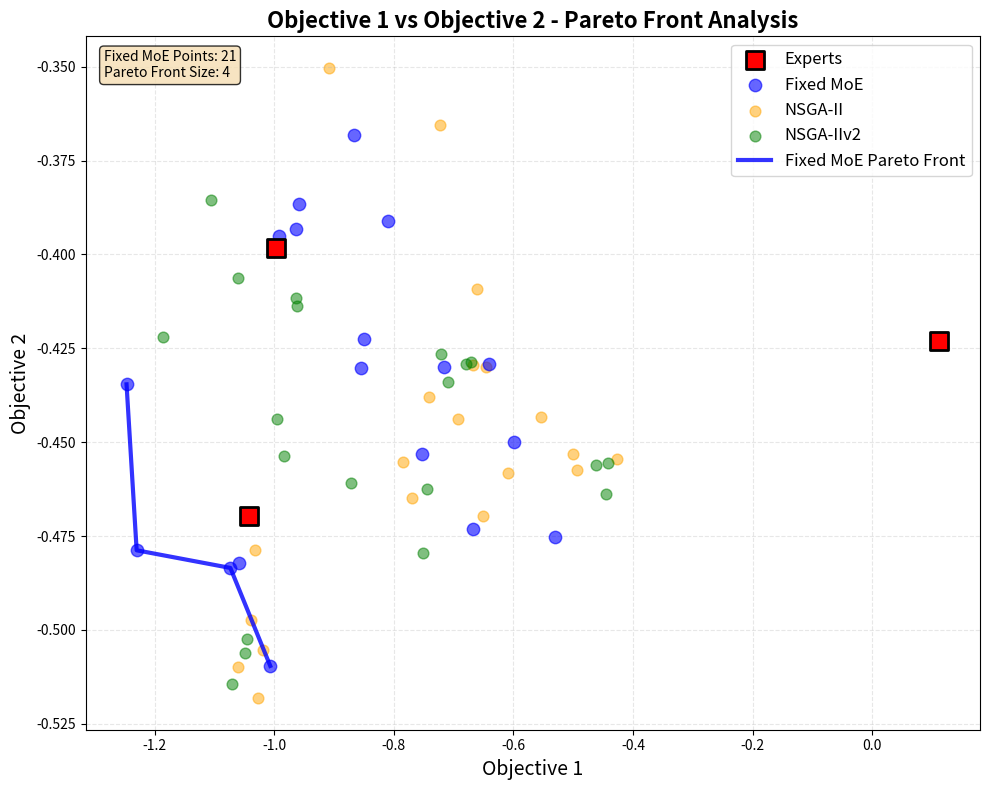
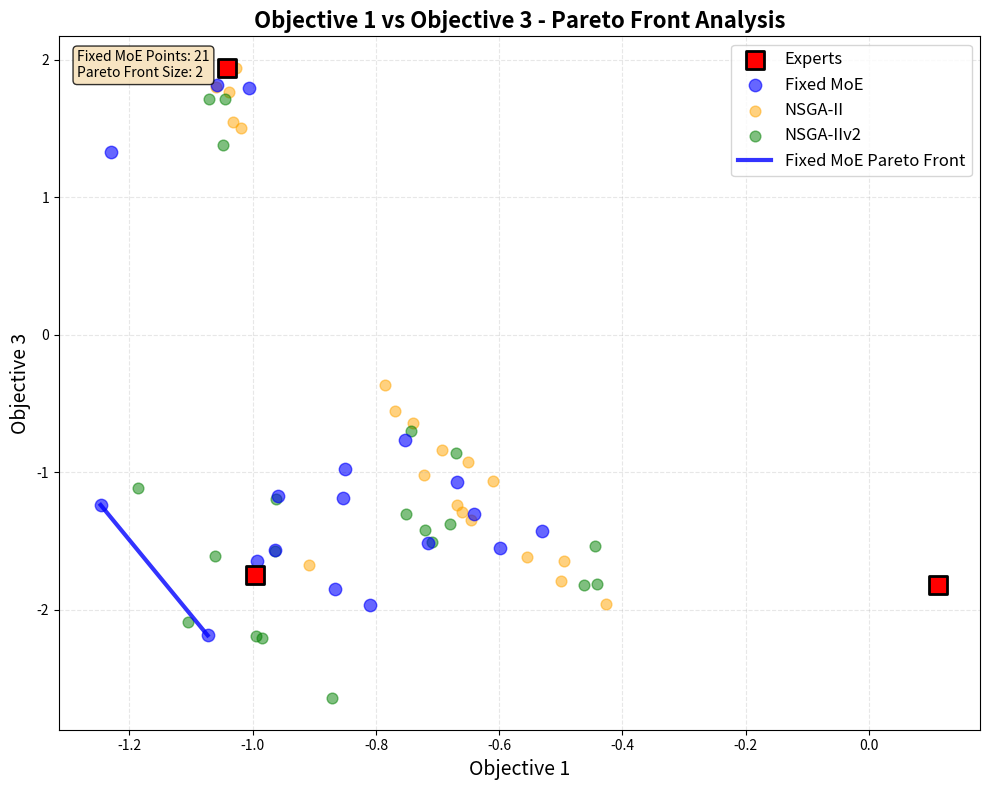
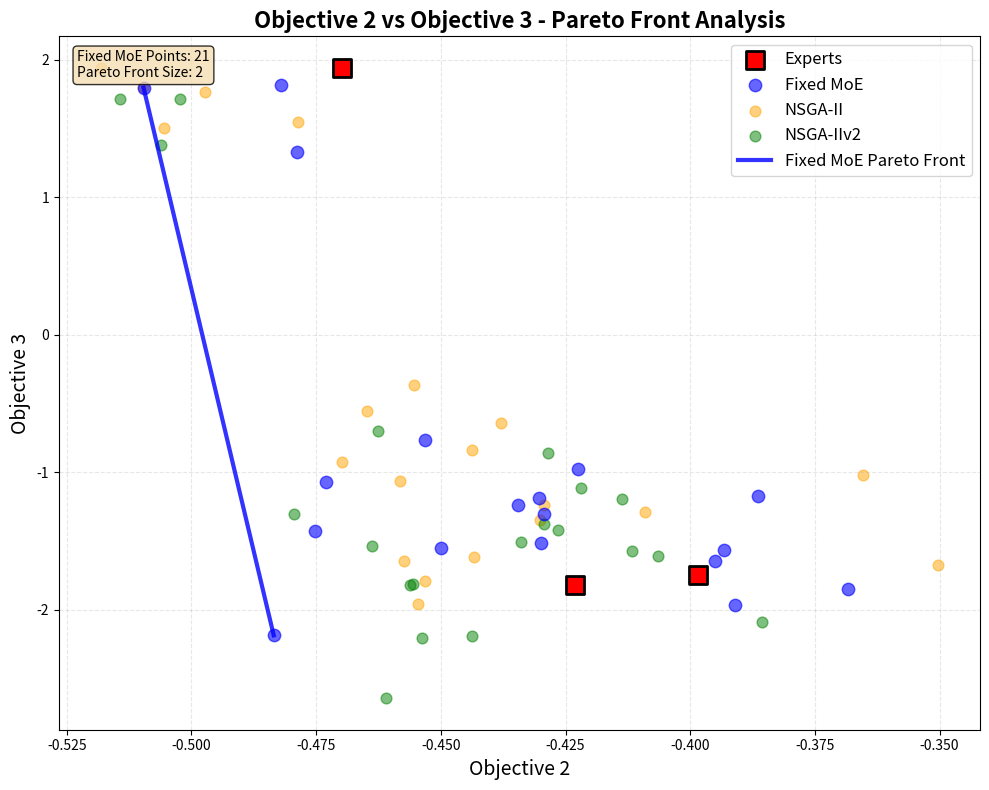
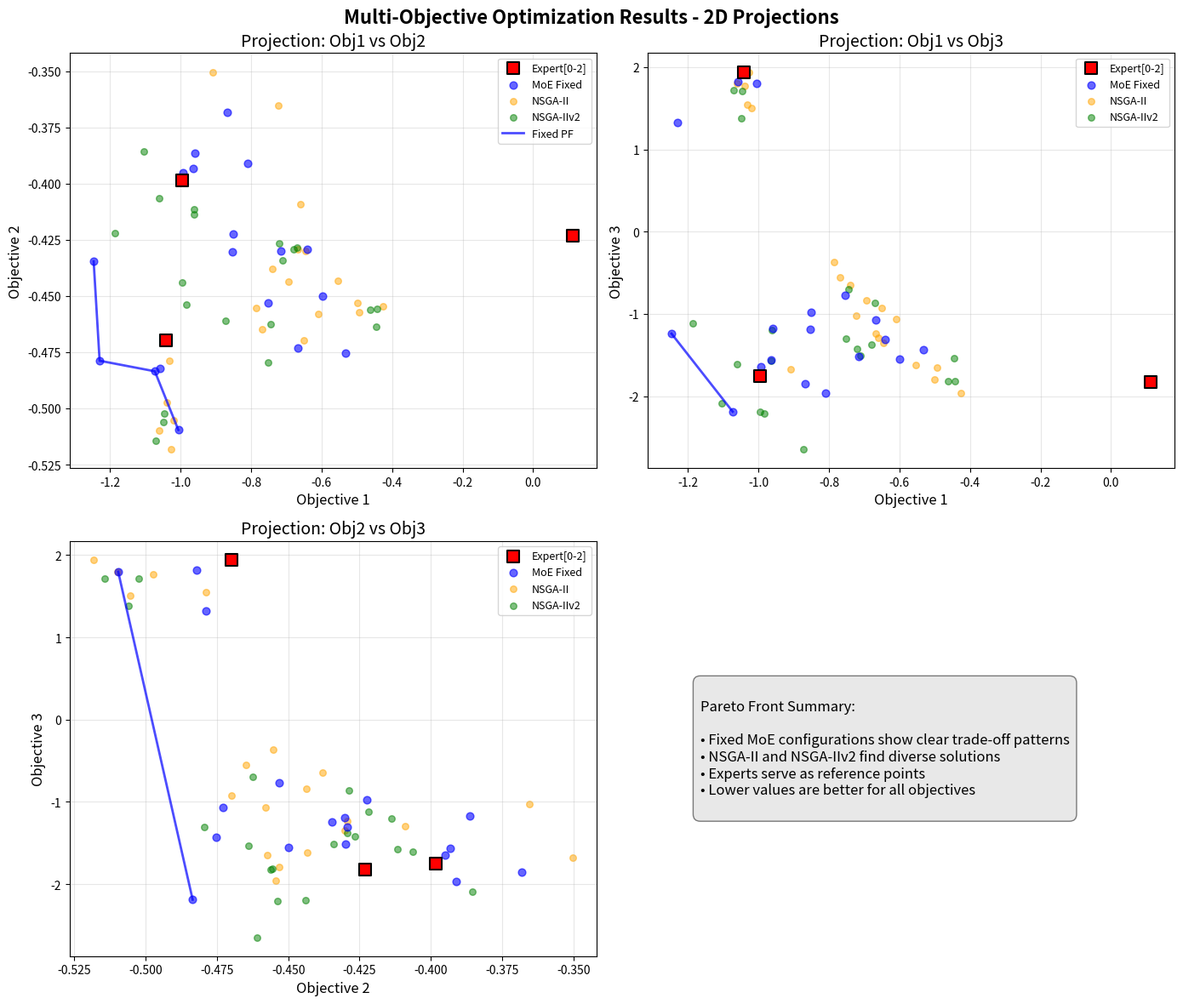
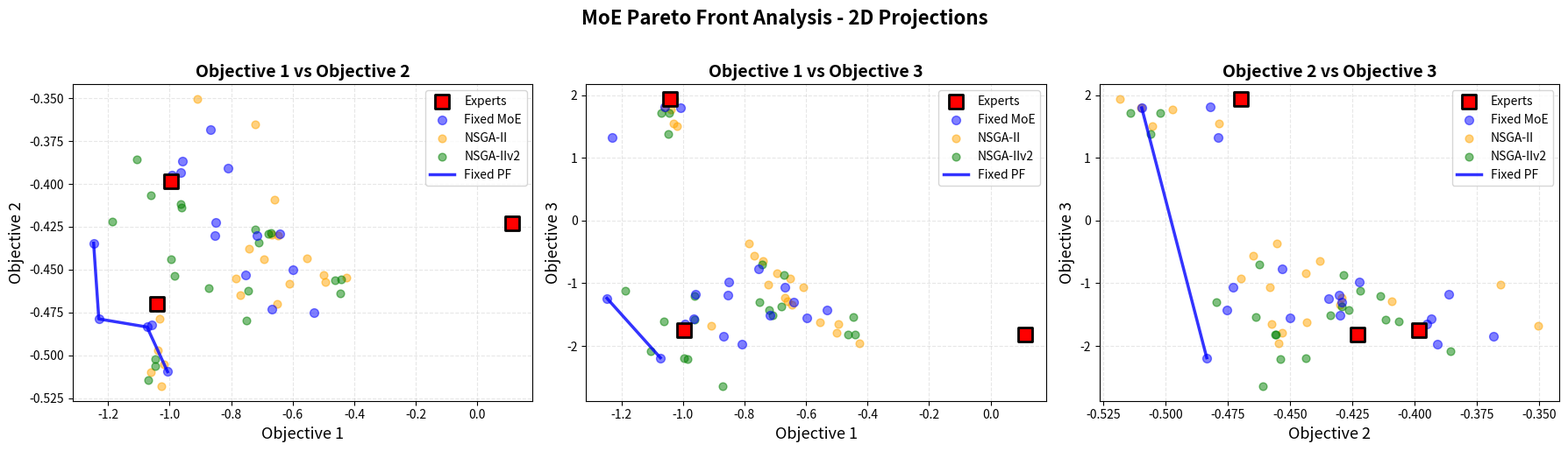
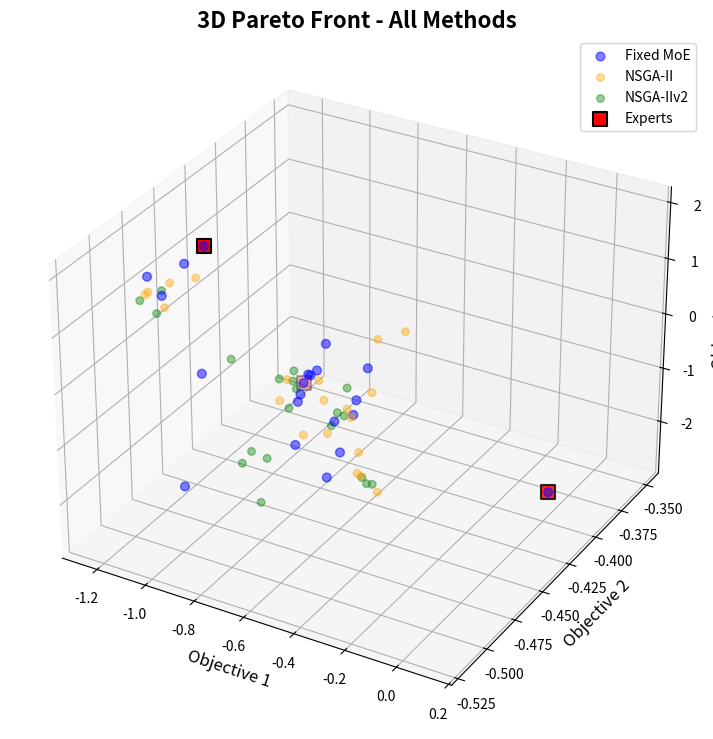

The matplotlib source for these figures, in order:
import numpy as np
import matplotlib.pyplot as plt
import os
from datetime import datetime

# Data from your log
data = {
    "expert0": [0.1123, -0.4231, -1.8223],
    "expert1": [-0.9967, -0.3984, -1.7506],
    "expert2": [-1.0419, -0.4698, 1.9390],
    "MoE fixed [0,0,1]": [-1.0419, -0.4698, 1.9390],
    "MoE fixed [0,0.2,0.8]": [-1.0585, -0.4821, 1.8188],
    "MoE fixed [0,0.4,0.6]": [-0.8504, -0.4224, -0.9769],
    "MoE fixed [0,0.6,0.4]": [-0.9585, -0.3865, -1.1752],
    "MoE fixed [0,0.8,0.2]": [-0.9925, -0.3951, -1.6435],
    "MoE fixed [0,1,0]": [-0.9967, -0.3984, -1.7506],
    "MoE fixed [0.2,0,0.8]": [-1.0065, -0.5096, 1.7979],
    "MoE fixed [0.2,0.2,0.6]": [-0.7531, -0.4532, -0.7682],
    "MoE fixed [0.2,0.4,0.4]": [-0.8542, -0.4303, -1.1902],
    "MoE fixed [0.2,0.6,0.2]": [-0.9640, -0.3933, -1.5629],
    "MoE fixed [0.2,0.8,0]": [-0.8672, -0.3683, -1.8504],
    "MoE fixed [0.4,0,0.6]": [-1.2299, -0.4788, 1.3264],
    "MoE fixed [0.4,0.2,0.4]": [-0.7162, -0.4300, -1.5139],
    "MoE fixed [0.4,0.4,0.2]": [-1.0732, -0.4835, -2.1875],
    "MoE fixed [0.4,0.6,0]": [-0.8094, -0.3910, -1.9669],
    "MoE fixed [0.6,0,0.4]": [-0.6681, -0.4730, -1.0694],
    "MoE fixed [0.6,0.2,0.2]": [-0.6415, -0.4293, -1.3063],
    "MoE fixed [0.6,0.4,0]": [-1.2468, -0.4346, -1.2389],
    "MoE fixed [0.8,0,0.2]": [-0.5312, -0.4753, -1.4294],
    "MoE fixed [0.8,0.2,0]": [-0.5985, -0.4500, -1.5502],
    "MoE fixed [1,0,0]": [0.1123, -0.4231, -1.8223],
    "MoE NSGAII ind_000": [-0.4261, -0.4545, -1.9595],
    "MoE NSGAII ind_001": [-1.0604, -0.5098, 1.8002],
    "MoE NSGAII ind_002": [-0.9085, -0.3503, -1.6742],
    "MoE NSGAII ind_003": [-1.0269, -0.5182, 1.9423],
    "MoE NSGAII ind_004": [-1.0188, -0.5054, 1.5057],
    "MoE NSGAII ind_005": [-0.7846, -0.4554, -0.3642],
    "MoE NSGAII ind_006": [-0.7224, -0.3654, -1.0226],
    "MoE NSGAII ind_007": [-0.6600, -0.4091, -1.2928],
    "MoE NSGAII ind_008": [-0.6677, -0.4294, -1.2361],
    "MoE NSGAII ind_009": [-0.5541, -0.4433, -1.6188],
    "MoE NSGAII ind_010": [-1.0313, -0.4787, 1.5461],
    "MoE NSGAII ind_011": [-0.7694, -0.4648, -0.5553],
    "MoE NSGAII ind_012": [-0.4995, -0.4532, -1.7922],
    "MoE NSGAII ind_013": [-0.6934, -0.4437, -0.8394],
    "MoE NSGAII ind_014": [-1.0389, -0.4973, 1.7675],
    "MoE NSGAII ind_015": [-0.6097, -0.4581, -1.0657],
    "MoE NSGAII ind_016": [-0.7404, -0.4380, -0.6441],
    "MoE NSGAII ind_017": [-0.6463, -0.4301, -1.3467],
    "MoE NSGAII ind_018": [-0.6509, -0.4698, -0.9247],
    "MoE NSGAII ind_019": [-0.4944, -0.4574, -1.6481],
    "MoE NSGAIIv2 ind_000": [-0.4419, -0.4556, -1.8144],
    "MoE NSGAIIv2 ind_001": [-1.0702, -0.5143, 1.7179],
    "MoE NSGAIIv2 ind_002": [-1.1053, -0.3856, -2.0880],
    "MoE NSGAIIv2 ind_003": [-1.0455, -0.5023, 1.7123],
    "MoE NSGAIIv2 ind_004": [-0.7207, -0.4265, -1.4216],
    "MoE NSGAIIv2 ind_005": [-0.7514, -0.4795, -1.3024],
    "MoE NSGAIIv2 ind_006": [-1.0479, -0.5061, 1.3793],
    "MoE NSGAIIv2 ind_007": [-0.7098, -0.4340, -1.5107],
    "MoE NSGAIIv2 ind_008": [-0.4450, -0.4638, -1.5340],
    "MoE NSGAIIv2 ind_009": [-1.0607, -0.4064, -1.6102],
    "MoE NSGAIIv2 ind_010": [-0.4624, -0.4561, -1.8208],
    "MoE NSGAIIv2 ind_011": [-0.9842, -0.4538, -2.2050],
    "MoE NSGAIIv2 ind_012": [-0.8719, -0.4610, -2.6450],
    "MoE NSGAIIv2 ind_013": [-0.6701, -0.4286, -0.8614],
    "MoE NSGAIIv2 ind_014": [-0.6796, -0.4293, -1.3754],
    "MoE NSGAIIv2 ind_015": [-0.9954, -0.4438, -2.1904],
    "MoE NSGAIIv2 ind_016": [-0.7439, -0.4625, -0.6974],
    "MoE NSGAIIv2 ind_017": [-0.9622, -0.4137, -1.1973],
    "MoE NSGAIIv2 ind_018": [-0.9631, -0.4116, -1.5736],
    "MoE NSGAIIv2 ind_019": [-1.1860, -0.4219, -1.1188],
}

# Create output directory with timestamp
output_dir = f"results/analysis/pareto_figures_{datetime.now().strftime('%Y%m%d_%H%M%S')}"
os.makedirs(output_dir, exist_ok=True)
print(f"Saving figures to: {output_dir}/")

# Group data
expert_data = {k: v for k, v in data.items() if "expert" in k}
fixed_data = {k: v for k, v in data.items() if "MoE fixed" in k}
nsgaii_data = {k: v for k, v in data.items() if "MoE NSGAII" in k and "v2" not in k}
nsgaiiv2_data = {k: v for k, v in data.items() if "MoE NSGAIIv2" in k}

# Compute Pareto front for fixed method
fixed_vals = np.array(list(fixed_data.values()))

def pareto_frontier(points, maximize=False):
    points = points.copy()
    if maximize:
        points = -points
    sorted_idx = np.argsort(points[:, 0])
    points = points[sorted_idx]
    frontier = []
    min_second = np.inf
    for p in points:
        if p[1] < min_second:
            frontier.append(p)
            min_second = p[1]
    return np.array(frontier)

# ========== FIGURE 1: 2x2 Layout ==========
fig, axes = plt.subplots(2, 2, figsize=(14, 12))
ax1, ax2, ax3, ax4 = axes.flatten()

# Projection 1: Objective 1 vs Objective 2
ax1.scatter([v[0] for v in expert_data.values()], [v[1] for v in expert_data.values()],
            color='red', marker='s', s=100, label='Expert[0-2]', edgecolors='black', linewidth=1.5, zorder=5)
ax1.scatter([v[0] for v in fixed_data.values()], [v[1] for v in fixed_data.values()],
            color='blue', alpha=0.6, s=40, label='MoE Fixed', zorder=2)
ax1.scatter([v[0] for v in nsgaii_data.values()], [v[1] for v in nsgaii_data.values()],
            color='orange', alpha=0.5, s=30, label='NSGA-II', zorder=1)
ax1.scatter([v[0] for v in nsgaiiv2_data.values()], [v[1] for v in nsgaiiv2_data.values()],
            color='green', alpha=0.5, s=30, label='NSGA-IIv2', zorder=1)

fixed_frontier_12 = pareto_frontier(fixed_vals[:, :2])
ax1.plot(fixed_frontier_12[:, 0], fixed_frontier_12[:, 1], 'b-', linewidth=2, alpha=0.7, label='Fixed PF')

ax1.set_xlabel('Objective 1', fontsize=12)
ax1.set_ylabel('Objective 2', fontsize=12)
ax1.set_title('Projection: Obj1 vs Obj2', fontsize=14)
ax1.grid(True, alpha=0.3)
ax1.legend(loc='best', fontsize=9)

# Projection 2: Objective 1 vs Objective 3
ax2.scatter([v[0] for v in expert_data.values()], [v[2] for v in expert_data.values()],
            color='red', marker='s', s=100, label='Expert[0-2]', edgecolors='black', linewidth=1.5, zorder=5)
ax2.scatter([v[0] for v in fixed_data.values()], [v[2] for v in fixed_data.values()],
            color='blue', alpha=0.6, s=40, label='MoE Fixed', zorder=2)
ax2.scatter([v[0] for v in nsgaii_data.values()], [v[2] for v in nsgaii_data.values()],
            color='orange', alpha=0.5, s=30, label='NSGA-II', zorder=1)
ax2.scatter([v[0] for v in nsgaiiv2_data.values()], [v[2] for v in nsgaiiv2_data.values()],
            color='green', alpha=0.5, s=30, label='NSGA-IIv2', zorder=1)

fixed_frontier_13 = pareto_frontier(np.column_stack([fixed_vals[:, 0], fixed_vals[:, 2]]))
ax2.plot(fixed_frontier_13[:, 0], fixed_frontier_13[:, 1], 'b-', linewidth=2, alpha=0.7)

ax2.set_xlabel('Objective 1', fontsize=12)
ax2.set_ylabel('Objective 3', fontsize=12)
ax2.set_title('Projection: Obj1 vs Obj3', fontsize=14)
ax2.grid(True, alpha=0.3)
ax2.legend(loc='best', fontsize=9)

# Projection 3: Objective 2 vs Objective 3
ax3.scatter([v[1] for v in expert_data.values()], [v[2] for v in expert_data.values()],
            color='red', marker='s', s=100, label='Expert[0-2]', edgecolors='black', linewidth=1.5, zorder=5)
ax3.scatter([v[1] for v in fixed_data.values()], [v[2] for v in fixed_data.values()],
            color='blue', alpha=0.6, s=40, label='MoE Fixed', zorder=2)
ax3.scatter([v[1] for v in nsgaii_data.values()], [v[2] for v in nsgaii_data.values()],
            color='orange', alpha=0.5, s=30, label='NSGA-II', zorder=1)
ax3.scatter([v[1] for v in nsgaiiv2_data.values()], [v[2] for v in nsgaiiv2_data.values()],
            color='green', alpha=0.5, s=30, label='NSGA-IIv2', zorder=1)

fixed_frontier_23 = pareto_frontier(np.column_stack([fixed_vals[:, 1], fixed_vals[:, 2]]))
ax3.plot(fixed_frontier_23[:, 0], fixed_frontier_23[:, 1], 'b-', linewidth=2, alpha=0.7)

ax3.set_xlabel('Objective 2', fontsize=12)
ax3.set_ylabel('Objective 3', fontsize=12)
ax3.set_title('Projection: Obj2 vs Obj3', fontsize=14)
ax3.grid(True, alpha=0.3)
ax3.legend(loc='best', fontsize=9)

# Legend subplot
ax4.axis('off')
legend_text = """
Pareto Front Summary:

• Fixed MoE configurations show clear trade-off patterns
• NSGA-II and NSGA-IIv2 find diverse solutions
• Experts serve as reference points
• Lower values are better for all objectives
"""
ax4.text(0.1, 0.5, legend_text, fontsize=12, verticalalignment='center',
         bbox=dict(boxstyle="round,pad=0.5", facecolor="lightgray", alpha=0.5))

plt.suptitle('Multi-Objective Optimization Results - 2D Projections', fontsize=16, fontweight='bold')
plt.tight_layout()

# Save Figure 1
fig1_path = os.path.join(output_dir, 'pareto_2x2_projections.png')
plt.savefig(fig1_path, dpi=300, bbox_inches='tight', facecolor='white')
plt.savefig(fig1_path.replace('.png', '.pdf'), bbox_inches='tight', facecolor='white')
print(f"✓ Saved: {fig1_path}")
print(f"✓ Saved: {fig1_path.replace('.png', '.pdf')}")

# ========== FIGURE 2: Three Separate High-Quality Plots ==========
fig2, axes2 = plt.subplots(1, 3, figsize=(18, 5))

projections = [
    (0, 1, 'Objective 1', 'Objective 2', 'Obj1_vs_Obj2'),
    (0, 2, 'Objective 1', 'Objective 3', 'Obj1_vs_Obj3'),
    (1, 2, 'Objective 2', 'Objective 3', 'Obj2_vs_Obj3')
]

for idx, (ax, (x_idx, y_idx, xlabel, ylabel, filename)) in enumerate(zip(axes2, projections)):
    ax.scatter([v[x_idx] for v in expert_data.values()], [v[y_idx] for v in expert_data.values()],
               color='red', marker='s', s=120, label='Experts', edgecolors='black', linewidth=2, zorder=5)
    ax.scatter([v[x_idx] for v in fixed_data.values()], [v[y_idx] for v in fixed_data.values()],
               color='blue', alpha=0.5, s=50, label='Fixed MoE', zorder=2)
    ax.scatter([v[x_idx] for v in nsgaii_data.values()], [v[y_idx] for v in nsgaii_data.values()],
               color='orange', alpha=0.5, s=40, label='NSGA-II', zorder=1)
    ax.scatter([v[x_idx] for v in nsgaiiv2_data.values()], [v[y_idx] for v in nsgaiiv2_data.values()],
               color='green', alpha=0.5, s=40, label='NSGA-IIv2', zorder=1)
    
    frontier = pareto_frontier(np.column_stack([fixed_vals[:, x_idx], fixed_vals[:, y_idx]]))
    ax.plot(frontier[:, 0], frontier[:, 1], 'b-', linewidth=2.5, alpha=0.8, label='Fixed PF')
    
    ax.set_xlabel(xlabel, fontsize=13)
    ax.set_ylabel(ylabel, fontsize=13)
    ax.set_title(f'{xlabel} vs {ylabel}', fontsize=14, fontweight='bold')
    ax.grid(True, alpha=0.3, linestyle='--')
    ax.legend(loc='best', fontsize=10)

plt.suptitle('MoE Pareto Front Analysis - 2D Projections', fontsize=16, fontweight='bold', y=1.02)
plt.tight_layout()

# Save Figure 2
fig2_path = os.path.join(output_dir, 'pareto_3panel_projections.png')
plt.savefig(fig2_path, dpi=300, bbox_inches='tight', facecolor='white')
plt.savefig(fig2_path.replace('.png', '.pdf'), bbox_inches='tight', facecolor='white')
print(f"✓ Saved: {fig2_path}")
print(f"✓ Saved: {fig2_path.replace('.png', '.pdf')}")

# ========== FIGURE 3: Individual High-Resolution Plots ==========
print("\nGenerating individual high-resolution plots...")

for idx, (x_idx, y_idx, xlabel, ylabel, filename) in enumerate(projections, 1):
    fig_ind, ax_ind = plt.subplots(1, 1, figsize=(10, 8))
    
    ax_ind.scatter([v[x_idx] for v in expert_data.values()], [v[y_idx] for v in expert_data.values()],
                   color='red', marker='s', s=150, label='Experts', edgecolors='black', linewidth=2, zorder=5)
    ax_ind.scatter([v[x_idx] for v in fixed_data.values()], [v[y_idx] for v in fixed_data.values()],
                   color='blue', alpha=0.6, s=80, label='Fixed MoE', zorder=2)
    ax_ind.scatter([v[x_idx] for v in nsgaii_data.values()], [v[y_idx] for v in nsgaii_data.values()],
                   color='orange', alpha=0.5, s=60, label='NSGA-II', zorder=1)
    ax_ind.scatter([v[x_idx] for v in nsgaiiv2_data.values()], [v[y_idx] for v in nsgaiiv2_data.values()],
                   color='green', alpha=0.5, s=60, label='NSGA-IIv2', zorder=1)
    
    frontier = pareto_frontier(np.column_stack([fixed_vals[:, x_idx], fixed_vals[:, y_idx]]))
    ax_ind.plot(frontier[:, 0], frontier[:, 1], 'b-', linewidth=3, alpha=0.8, label='Fixed MoE Pareto Front')
    
    ax_ind.set_xlabel(xlabel, fontsize=14)
    ax_ind.set_ylabel(ylabel, fontsize=14)
    ax_ind.set_title(f'{xlabel} vs {ylabel} - Pareto Front Analysis', fontsize=16, fontweight='bold')
    ax_ind.grid(True, alpha=0.3, linestyle='--')
    ax_ind.legend(loc='best', fontsize=12)
    
    # Add statistics box
    stats_text = f'Fixed MoE Points: {len(fixed_data)}\nPareto Front Size: {len(frontier)}'
    ax_ind.text(0.02, 0.98, stats_text, transform=ax_ind.transAxes,
                fontsize=10, verticalalignment='top',
                bbox=dict(boxstyle='round', facecolor='wheat', alpha=0.8))
    
    plt.tight_layout()
    
    # Save individual plot
    ind_path = os.path.join(output_dir, f'pareto_{filename}.png')
    plt.savefig(ind_path, dpi=300, bbox_inches='tight', facecolor='white')
    plt.savefig(ind_path.replace('.png', '.pdf'), bbox_inches='tight', facecolor='white')
    print(f"✓ Saved: {ind_path}")
    print(f"✓ Saved: {ind_path.replace('.png', '.pdf')}")
    plt.close(fig_ind)

# ========== FIGURE 4: 3D Pareto Front ==========
from mpl_toolkits.mplot3d import Axes3D

fig3d = plt.figure(figsize=(12, 9))
ax3d = fig3d.add_subplot(111, projection='3d')

# Plot all points
ax3d.scatter([v[0] for v in fixed_data.values()], [v[1] for v in fixed_data.values()], [v[2] for v in fixed_data.values()],
             color='blue', alpha=0.5, s=40, label='Fixed MoE')
ax3d.scatter([v[0] for v in nsgaii_data.values()], [v[1] for v in nsgaii_data.values()], [v[2] for v in nsgaii_data.values()],
             color='orange', alpha=0.4, s=30, label='NSGA-II')
ax3d.scatter([v[0] for v in nsgaiiv2_data.values()], [v[1] for v in nsgaiiv2_data.values()], [v[2] for v in nsgaiiv2_data.values()],
             color='green', alpha=0.4, s=30, label='NSGA-IIv2')
ax3d.scatter([v[0] for v in expert_data.values()], [v[1] for v in expert_data.values()], [v[2] for v in expert_data.values()],
             color='red', marker='s', s=100, label='Experts', edgecolors='black', linewidth=1.5)

ax3d.set_xlabel('Objective 1', fontsize=12)
ax3d.set_ylabel('Objective 2', fontsize=12)
ax3d.set_zlabel('Objective 3', fontsize=12)
ax3d.set_title('3D Pareto Front - All Methods', fontsize=16, fontweight='bold')
ax3d.legend(loc='best', fontsize=10)

# Save 3D plot
fig3d_path = os.path.join(output_dir, 'pareto_3d_view.png')
plt.savefig(fig3d_path, dpi=300, bbox_inches='tight', facecolor='white')
plt.savefig(fig3d_path.replace('.png', '.pdf'), bbox_inches='tight', facecolor='white')
print(f"✓ Saved: {fig3d_path}")
print(f"✓ Saved: {fig3d_path.replace('.png', '.pdf')}")

# ========== SAVE DATA AND STATISTICS ==========
print("\nSaving statistics and data...")

# Save Pareto frontier statistics to text file
stats_path = os.path.join(output_dir, 'pareto_statistics.txt')
with open(stats_path, 'w') as f:
    f.write("=" * 80 + "\n")
    f.write("PARETO FRONT ANALYSIS STATISTICS\n")
    f.write(f"Generated: {datetime.now().strftime('%Y-%m-%d %H:%M:%S')}\n")
    f.write("=" * 80 + "\n\n")
    
    f.write(f"Total fixed configurations: {len(fixed_data)}\n")
    f.write(f"Pareto front size (Obj1-Obj2): {len(fixed_frontier_12)}\n")
    f.write(f"Pareto front size (Obj1-Obj3): {len(fixed_frontier_13)}\n")
    f.write(f"Pareto front size (Obj2-Obj3): {len(fixed_frontier_23)}\n\n")
    
    f.write("Pareto-optimal fixed configurations (Obj1 vs Obj2):\n")
    for p in fixed_frontier_12:
        f.write(f"  ({p[0]:.4f}, {p[1]:.4f})\n")
    
    f.write("\nPareto-optimal fixed configurations (Obj1 vs Obj3):\n")
    for p in fixed_frontier_13:
        f.write(f"  ({p[0]:.4f}, {p[1]:.4f})\n")
    
    f.write("\nPareto-optimal fixed configurations (Obj2 vs Obj3):\n")
    for p in fixed_frontier_23:
        f.write(f"  ({p[0]:.4f}, {p[1]:.4f})\n")
    
    f.write("\n" + "=" * 80 + "\n")
    f.write("METHOD SUMMARY\n")
    f.write("=" * 80 + "\n")
    f.write(f"Experts: {len(expert_data)}\n")
    f.write(f"Fixed MoE: {len(fixed_data)}\n")
    f.write(f"NSGA-II: {len(nsgaii_data)}\n")
    f.write(f"NSGA-IIv2: {len(nsgaiiv2_data)}\n")

print(f"✓ Saved statistics: {stats_path}")

# Save raw data to CSV
import csv
csv_path = os.path.join(output_dir, 'pareto_data.csv')
with open(csv_path, 'w', newline='') as csvfile:
    writer = csv.writer(csvfile)
    writer.writerow(['Method', 'Objective1', 'Objective2', 'Objective3'])
    for name, vals in data.items():
        writer.writerow([name, vals[0], vals[1], vals[2]])
print(f"✓ Saved raw data: {csv_path}")

print("\n" + "=" * 60)
print(f"✅ ALL FIGURES AND DATA SAVED TO: {output_dir}/")
print("=" * 60)
print("\nGenerated files:")
print("  📊 Figures:")
print("     - pareto_2x2_projections.png/pdf")
print("     - pareto_3panel_projections.png/pdf")
print("     - pareto_Obj1_vs_Obj2.png/pdf")
print("     - pareto_Obj1_vs_Obj3.png/pdf")
print("     - pareto_Obj2_vs_Obj3.png/pdf")
print("     - pareto_3d_view.png/pdf")
print("  📄 Data:")
print("     - pareto_statistics.txt")
print("     - pareto_data.csv")

# Show all plots
plt.show()
